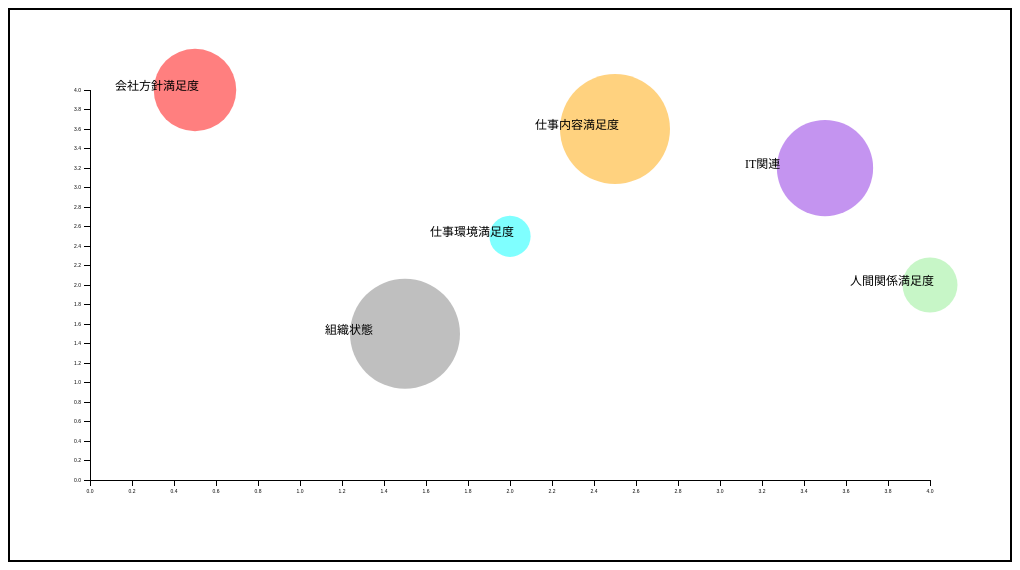
D3 v3 page, settled after 360 driven frames (6 s of simulated time); the page loaded 1 data file(s).


// ── javascript/bubble.js
/*バブルチャート作成*/

//ラベル読み込み(大域関数)
document.write("<script type='text/javascript' src='./label_bub.js'></script>"); //label.js読み込み処理
var labelData = labelList();
console.log(labelData);


d3.json("./json/data_bub.json", function(error, data){

    //jsonデータ読み込み
    var dataSet = [];
    data.forEach(function(d){
        dataSet.push([d.x, d.y, d.r, d.category]); //ここで数字の微調整可能
    })
    console.log(dataSet);


    //svg要素の横幅と縦幅を、cssより読み出して変数に入れる
    var svgEle = document.getElementById("bubble1");
    var svgWidth = window.getComputedStyle(svgEle, null).getPropertyValue("width");
    var svgHeight = window.getComputedStyle(svgEle, null).getPropertyValue("height");
    svgWidth = parseFloat(svgWidth); //取得した値は単位がついているので、単位の削除
    svgHeight = parseFloat(svgHeight);
    console.log(svgHeight);

    var offsetX = 30; //メモリ調整 いわゆる左下らへんの余白
    var offsetY = 20; //メモリ調整

    /* 入力ドメイン(入力範囲)、出力レンジ(出力範囲)
       * 入力ドメインとは、入力データの値の取りうる範囲のこと
       *スケールとは入力ドメインを出力レンジにマップする関数のこと
    */
    var cxMax = d3.max(dataSet, function(d){
        return d[0];  // 各内部配列の最初の値を参照
    });
    var cxMin = d3.min(dataSet, function(d){
        return d[0];  // 各内部配列の最初の値を参照
    });
    var cyMax = d3.max(dataSet, function(d){
        return d[1];  // 各内部配列の最初の値を参照
    });
    var cyMin = d3.min(dataSet, function(d){
        return d[1];  // 各内部配列の最初の値を参照
    });
    var rMax = d3.max(dataSet, function(d){
        return d[2];  // 各内部配列の最初の値を参照
    });
    var rMin = d3.min(dataSet, function(d){
        return d[2];  // 各内部配列の最初の値を参照
    });
    console.log(rMax);
    console.log(rMin);
    var padding = 80;

    //線形スケール(フレキシブルな座標設定が可能 = svgの値に合わせて、出力値範囲を自動変化)
    var xScale = d3.scale.linear() //満足度
                   .domain([0, cxMax]) //最小値をcxMinにすることも可能
                   .range([padding, svgWidth - padding]);

    var yScale = d3.scale.linear() //重要度
                   .domain([0, cyMax]) //最小値をcyMinにすることも可能
                   .range([svgHeight - padding, padding]); //コンピュータ座標

    var rScale = d3.scale.linear() //積極度
                   .domain([0, rMax]) //最小値をrMinにすることも可能
                   .range([0, 55]);

    //円要素
    var Elements = d3.select("#bubble1")
            .selectAll("circle")
            .data(dataSet);

    //描画
    Elements.enter() //circle要素足りなかったら空参照を追加
            .append("circle") //空参照にcircle要素追加.style("fill", function(d, i){
            .style("fill", function(d, i){
                switch(d[3]){
                    case "1": return "red"; break;
                    case "2": return "orange"; break;
                    case "3": return "lightgreen"; break;
                    case "4": return "aqua"; break;
                    case "5": return "blueviolet"; break;
                    case "6": return "gray"; break;
                }
            })
            .attr("class", "circleDesign") //透明度指定
            .attr("cx", function(d, i){
                return xScale(d[0]); //d[0]*200;
            })
            .attr("cy", function(d, i){
                return yScale(d[1]); //(svgHeight-d[1]*100); yの値が増加するにつれ座標は下に移動
            })
            .attr("r", function(d, i){
                return rScale(d[2]);
            });
            //

    //ラベル挿入
    Elements.enter()
            .append("text")
            .attr("class", "labeltext")
            .attr("x", function(d, i){
                return xScale(d[0])-padding;
            })
            .attr("y", function(d, i){
                return yScale(d[1]);
            })
            .text(function(d, i){
                return labelData[i]; //ラベル名を返す
            });


    //--------軸挿入-----------------------
    var xAxis = d3.svg.axis()
                  .scale(xScale)
                  .orient("bottom")
                  .ticks(15);

    var yAxis = d3.svg.axis()
                  .scale(yScale)
                  .orient("left")
                  .ticks(15);

    d3.select("#bubble1")
      .append("g")
      .attr("class", "axis")
      .attr("transform", "translate(0," + (svgHeight - padding) + ")") //水平方向, 垂直方向に移動する
      .call(xAxis);

    d3.select("#bubble1")
     .append("g")
     .attr("class", "axis")
     .attr("transform", "translate("+ padding + ", 0)")
     .call(yAxis);




})

// ── javascript/label_bub.js
/* 
 (仮定: 6カテゴリの各質問事項の平均を受け取った)
6カテゴリをバブルチャート化
 */

function labelList(){
    var labelData = ["会社方針満足度", 
                     "仕事内容満足度", 
                     "人間関係満足度", 
                     "仕事環境満足度", 
                     "IT関連",
                     "組織状態"
                     ];
 
    return labelData;
}



### data: json/data_bub.json
[
 {
  "x": "0.5",
  "y": "4.0",
  "r": "3.0",
  "category": "1"
 },
 {
  "x": "2.5",
  "y": "3.6",
  "r": "4.0",
  "category": "2"
 },
 {
  "x": "4.0",
  "y": "2.0",
  "r": "2.0",
  "category": "3"
 },
 {
  "x": "2.0",
  "y": "2.5",
  "r": "1.5",
  "category": "4"
 },
 {
  "x": "3.5",
  "y": "3.2",
  "r": "3.5",
  "category": "5"
 },
 {
  "x": "1.5",
  "y": "1.5",
  "r": "4.0",
  "category": "6"
 }
]